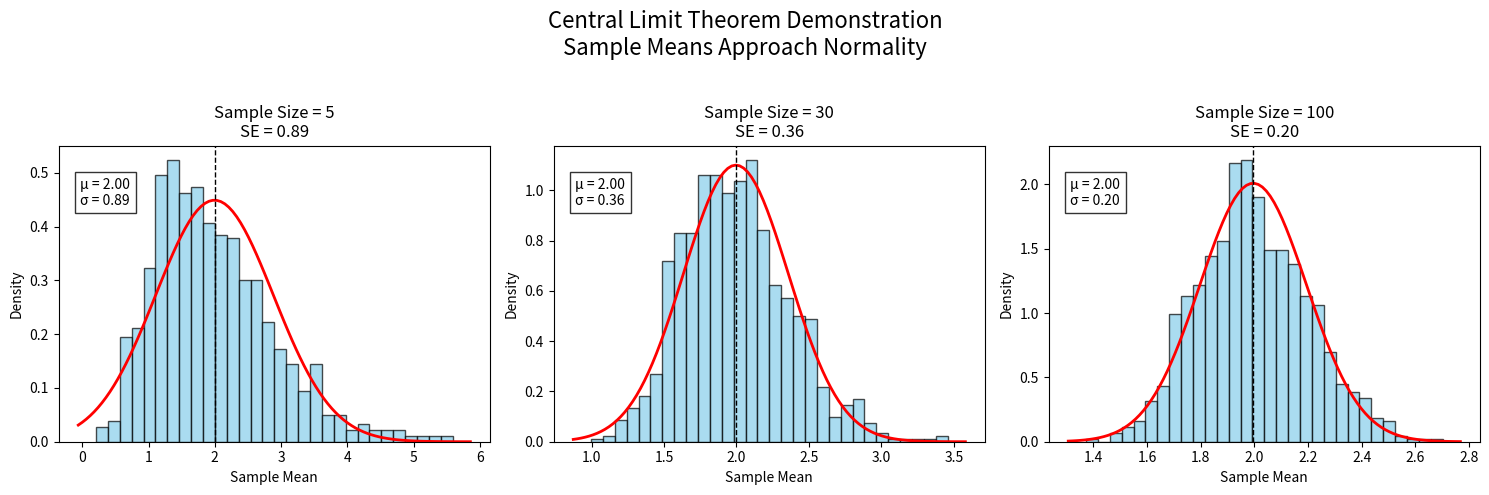

Write the Python code that produced this figure.
"""
Central Limit Theorem (CLT) demonstration

This script simulates drawing many samples from a clearly non-normal population
(exponential) and visualizes how the distribution of sample means approaches a
normal distribution as the sample size increases.

Key CLT expectations shown:
- Sample means are approximately normal even if the population is not
- Mean of sample means ≈ population mean
- Standard error decreases with larger sample sizes (σ / sqrt(n))
"""


import numpy as np
import matplotlib.pyplot as plt
from scipy.stats import norm

print("🚀 Let's verify the Central Limit Theorem together!")
print("We'll see how sample means become normally distributed even from skewed data.\n")

# --- Experiment parameters ---
population_size = 100000
sample_sizes = [5, 30, 100]  # Different sample sizes to demonstrate CLT
num_samples = 1000           # Number of samples to draw for each sample size

# Create a deliberately non-normal population (exponential is right-skewed)
population = np.random.exponential(scale=2, size=population_size)
pop_mean = np.mean(population)
pop_std = np.std(population)

print(f"📊 Population parameters (Exponential Distribution):")
print(f"   Mean = {pop_mean:.2f}, Std Dev = {pop_std:.2f}\n")

# Set up a 1x3 subplot to compare sample size effects side-by-side
plt.figure(figsize=(15, 5))
plt.suptitle("Central Limit Theorem Demonstration\nSample Means Approach Normality", fontsize=16)

for i, n in enumerate(sample_sizes):
    # Draw many samples of size n and compute each sample's mean
    sample_means = [np.mean(np.random.choice(population, size=n)) for _ in range(num_samples)]
    
    # Theoretical parameters predicted by CLT for sample means
    theoretical_mean = pop_mean
    theoretical_std = pop_std / np.sqrt(n)
    
    # Plot the empirical distribution of sample means
    plt.subplot(1, 3, i+1)
    plt.hist(sample_means, bins=30, density=True, alpha=0.7, color='skyblue', edgecolor='black')
    
    # Overlay corresponding normal curve with CLT mean and standard error
    xmin, xmax = plt.xlim()
    x = np.linspace(xmin, xmax, 100)
    plt.plot(x, norm.pdf(x, theoretical_mean, theoretical_std), 'r-', linewidth=2)
    
    plt.title(f'Sample Size = {n}\nSE = {theoretical_std:.2f}')
    plt.xlabel('Sample Mean')
    plt.ylabel('Density')
    
    # Visual cues for the CLT-predicted center and spread
    plt.axvline(theoretical_mean, color='k', linestyle='dashed', linewidth=1)
    plt.text(0.05, 0.8, f'μ = {theoretical_mean:.2f}\nσ = {theoretical_std:.2f}', 
             transform=plt.gca().transAxes, bbox=dict(facecolor='white', alpha=0.8))

plt.tight_layout(rect=[0, 0, 1, 0.95])
plt.show()

print("\n🎉 CLT Verification Complete!")
print("Key observations:")
print("1. Even though the original population is skewed (exponential),")
print("2. The distribution of sample means becomes more normal as sample size increases")
print("3. The standard error (SE) decreases with larger sample sizes")
print("4. The mean of sample means matches the population mean")
print("\n💡 Remember: CLT is why many statistical methods work even with non-normal data!")
